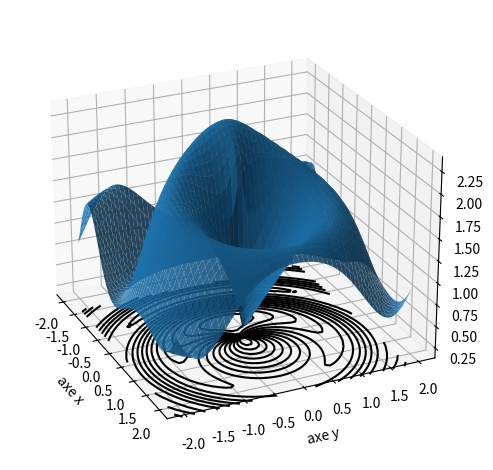
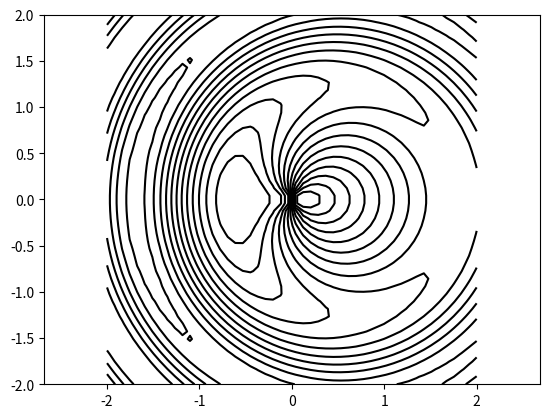

Source code (Python) for these figures, in order:

import numpy as np
import matplotlib.pyplot as plt
from mpl_toolkits.mplot3d import Axes3D

n = 50
VX = np.linspace(-2.0, 2.0, n)
VY = np.linspace(-2.0, 2.0, n)
X,Y = np.meshgrid(VX, VY)

def f(x,y):  
	r = np.sqrt(x**2+y**2)
	z = np.sin(r**2-x)/r+1
	return z

Z = f(X,Y)


# Contours et surface
fig = plt.figure()
ax = plt.axes(projection='3d')
ax.set_xlabel('axe x')
ax.set_ylabel('axe y')
ax.set_zlabel('axe z')
ax.view_init(25, -25)

mes_niveaux = np.linspace(0,3,20)
ax.plot_surface(X, Y, Z, rstride=1, cstride=1, edgecolor='none',alpha=0.9)
ax.contour(X, Y, Z, mes_niveaux, czdir='z', offset=0,colors='black', linestyles="solid")


plt.tight_layout()
# plt.savefig('fonctions-niveau-2a.png')
plt.show()

# ligne de niveau dans le plan
fig = plt.figure()
plt.xlim(-2.0, 2.0)
plt.ylim(-2.0, 2.0)
plt.contour(X, Y, Z,mes_niveaux,colors='black')
plt.axis('equal') 

# plt.tight_layout()
# plt.savefig('fonctions-niveau-2b.png')
# plt.show()

